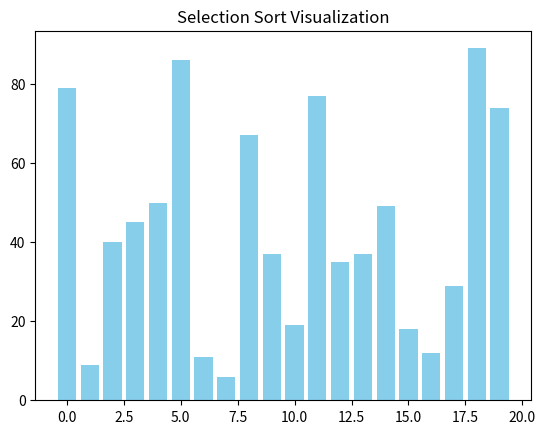

Write the Python code that produced this figure.
import matplotlib.pyplot as plt
import matplotlib.animation as animation
import random

def selection_sort(arr):
    n = len(arr)
    for i in range(n):
        smallest = i
        for j in range(i + 1, n):
            yield arr, smallest, i, j
            if arr[j] < arr[smallest]:
                smallest = j
        arr[i], arr[smallest] = arr[smallest], arr[i]
        yield arr, smallest, i, j

array = [random.randint(1, 100) for _ in range(20)]

fig, ax = plt.subplots()
ax.set_title("Selection Sort Visualization")

bars = ax.bar(range(len(array)), array, color='skyblue')

def update(arr_data):
    arr, smallest, start, current_compare = arr_data
    for bar, val in zip(bars, arr):
        bar.set_height(val)
        bar.set_color('skyblue')

    bars[smallest].set_color('green')  # Highlight the smallest element in red

    bars[current_compare].set_color('blue')   # Highlight the bar being compared in yellow

    return bars

anim = animation.FuncAnimation(
    fig, update, frames=selection_sort(array), interval=200, repeat=False
)

plt.show()
